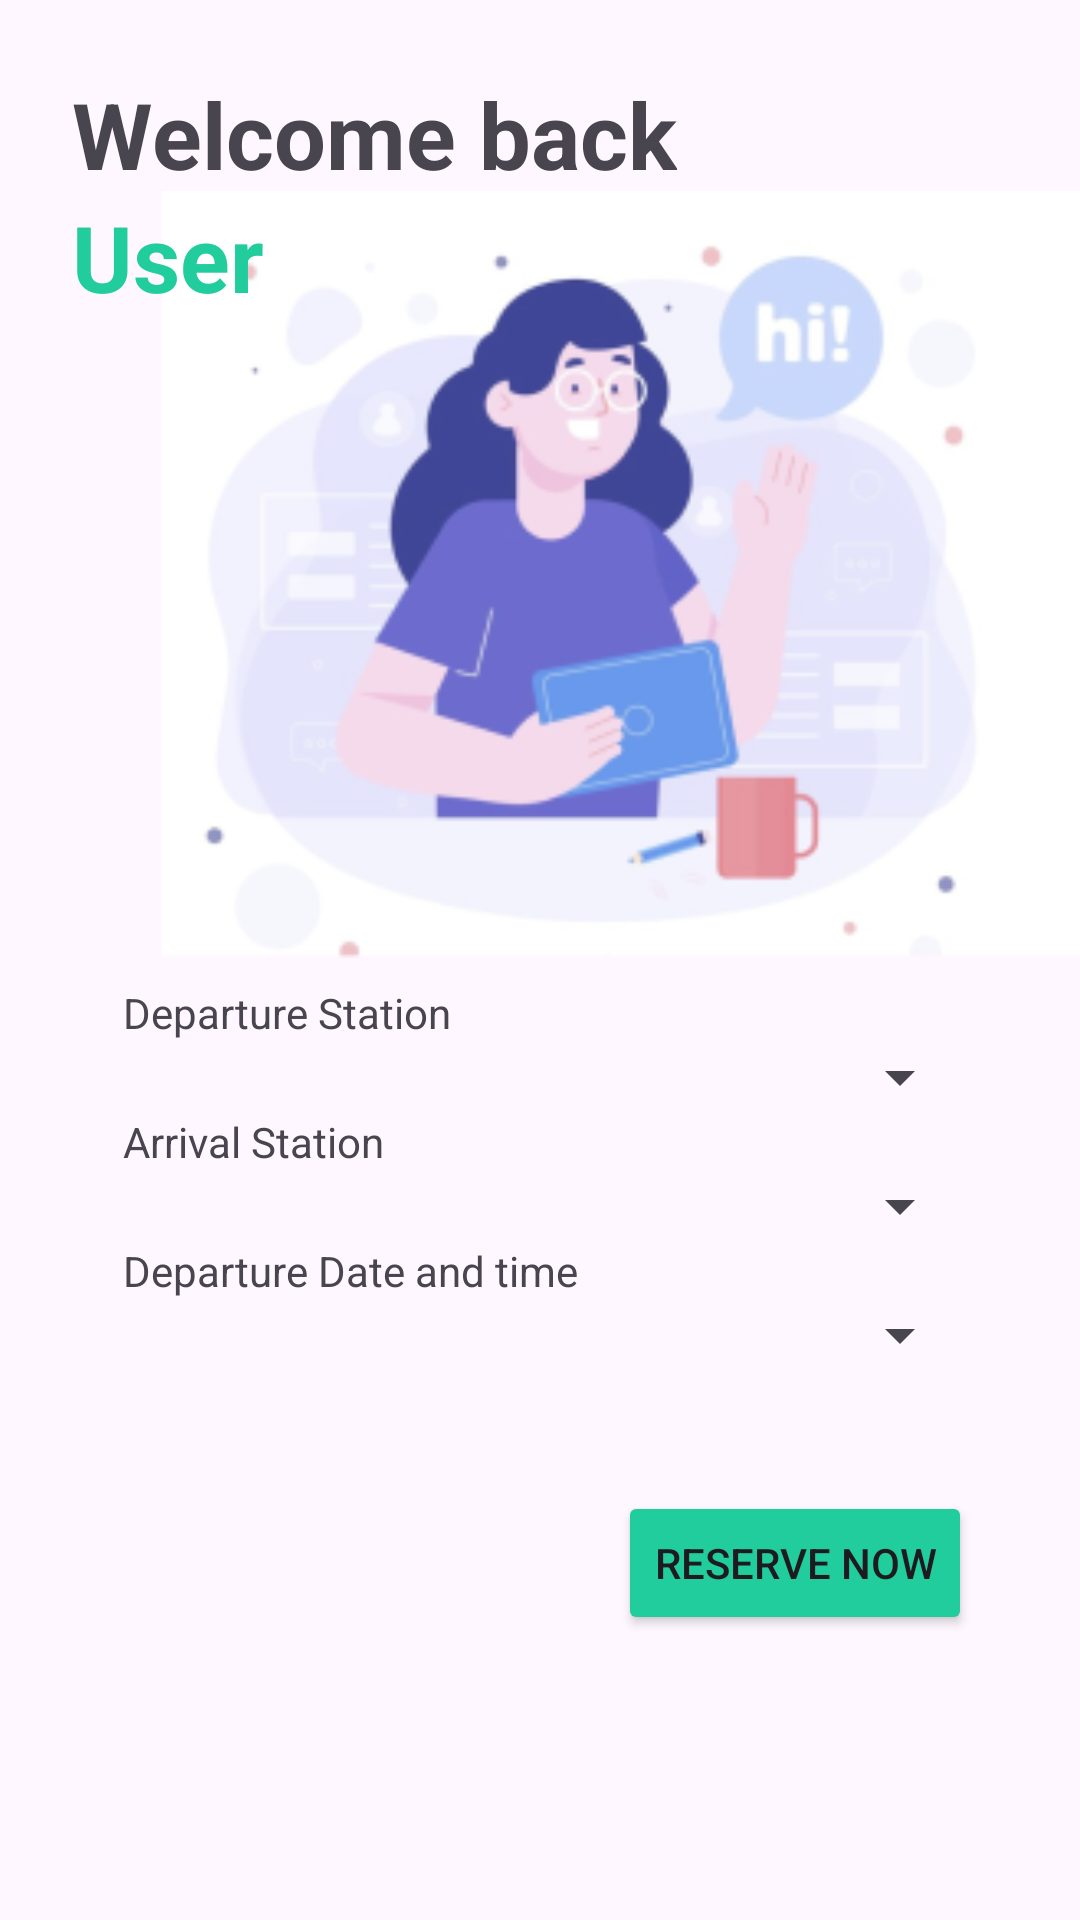

This screen was rendered from an Android layout file. Write that file and the resources it references.
<!-- AndroidManifest.xml: application theme Theme.TrainTraverse -->
<!-- res/layout/activity_reservation.xml -->
<?xml version="1.0" encoding="utf-8"?>
<androidx.constraintlayout.widget.ConstraintLayout xmlns:android="http://schemas.android.com/apk/res/android"
    xmlns:app="http://schemas.android.com/apk/res-auto"
    xmlns:tools="http://schemas.android.com/tools"
    android:layout_width="match_parent"
    android:layout_height="match_parent"
    tools:context=".ReservationActivity">

    <ImageView
        android:id="@+id/imageView"
        android:layout_width="306dp"
        android:layout_height="295dp"
        android:layout_marginTop="44dp"
        app:layout_constraintEnd_toEndOf="parent"
        app:layout_constraintTop_toTopOf="parent"
        app:srcCompat="@drawable/reserve_back" />

    <TextView
        android:id="@+id/welcomeback"
        android:layout_width="wrap_content"
        android:layout_height="wrap_content"
        android:layout_marginStart="24dp"
        android:layout_marginTop="24dp"
        android:text="@string/reserve_screen_title"
        android:textSize="92px"
        android:textStyle="bold"
        app:layout_constraintStart_toStartOf="parent"
        app:layout_constraintTop_toTopOf="parent" />

    <TextView
        android:id="@+id/reservationUserName"
        android:layout_width="wrap_content"
        android:layout_height="wrap_content"
        android:text="@string/default_username"
        android:textColor="@color/primary"
        android:textSize="92px"
        android:textStyle="bold"
        app:layout_constraintStart_toStartOf="@+id/welcomeback"
        app:layout_constraintTop_toBottomOf="@+id/welcomeback" />

    <LinearLayout
        android:layout_width="0dp"
        android:backgroundTint="@color/white"
        android:layout_height="wrap_content"
        android:layout_marginTop="152dp"
        android:orientation="vertical"
        app:layout_constraintEnd_toEndOf="parent"
        app:layout_constraintHorizontal_bias="0.498"
        app:layout_constraintStart_toStartOf="parent"
        android:paddingTop="70dp"
        android:paddingBottom="70dp"
        android:paddingHorizontal="20dp"
        android:layout_marginHorizontal="16dp"
        app:layout_constraintTop_toBottomOf="@+id/reservationUserName">

        <TextView
            android:id="@+id/textView4"
            android:paddingLeft="5dp"
            android:textSize="14dp"
            android:layout_width="match_parent"
            android:layout_height="wrap_content"
            android:text="@string/departure_station_label" />

        <com.google.android.material.textfield.TextInputLayout
            android:layout_width="match_parent"
            android:layout_height="match_parent"/>

        <Spinner
            android:id="@+id/departure_selection"
            android:layout_width="match_parent"
            android:layout_height="wrap_content" />

        <TextView
            android:id="@+id/textView5"
            android:paddingLeft="5dp"
            android:textSize="14dp"
            android:layout_width="match_parent"
            android:layout_height="wrap_content"
            android:text="@string/arrival_station_label" />

        <Spinner
            android:id="@+id/arivalSelection"
            android:layout_width="match_parent"
            android:layout_height="wrap_content" />

        <TextView
            android:id="@+id/textView6"
            android:paddingLeft="5dp"
            android:textSize="14dp"
            android:layout_width="match_parent"
            android:layout_height="wrap_content"
            android:text="@string/departure_date_time" />

        <Spinner
            android:id="@+id/departure_date_time"
            android:layout_width="match_parent"
            android:layout_height="wrap_content" />

        <LinearLayout
            android:layout_width="match_parent"
            android:layout_height="match_parent"
            android:gravity="end"
            android:orientation="horizontal">

            <Button
                android:id="@+id/reserve_now"
                android:layout_width="wrap_content"
                android:layout_height="wrap_content"
                android:layout_marginTop="40dp"
                android:backgroundTint="#21CD9C"
                android:text="@string/reserve_btn" />
        </LinearLayout>
    </LinearLayout>
</androidx.constraintlayout.widget.ConstraintLayout>
<!-- resources referenced by this layout -->
<resources>
  <color name="primary">#21CD9C</color>
  <color name="white">#FFFFFFFF</color>
  <!-- drawable reserve_back: png bitmap (drawable-nodpi, 42510 bytes) -->
  <string name="arrival_station_label">Arrival Station</string>
  <string name="default_username">User</string>
  <string name="departure_date_time">Departure Date and time</string>
  <string name="departure_station_label">Departure Station</string>
  <string name="reserve_btn">Reserve Now</string>
  <string name="reserve_screen_title">Welcome back</string>
  <style name="Theme.TrainTraverse" parent="Base.Theme.TrainTraverse" />
  <style name="Base.Theme.TrainTraverse" parent="Theme.Material3.DayNight.NoActionBar">
          <item name="android:windowSoftInputMode">stateAlwaysHidden|adjustPan</item>
          
          
      </style>
</resources>
